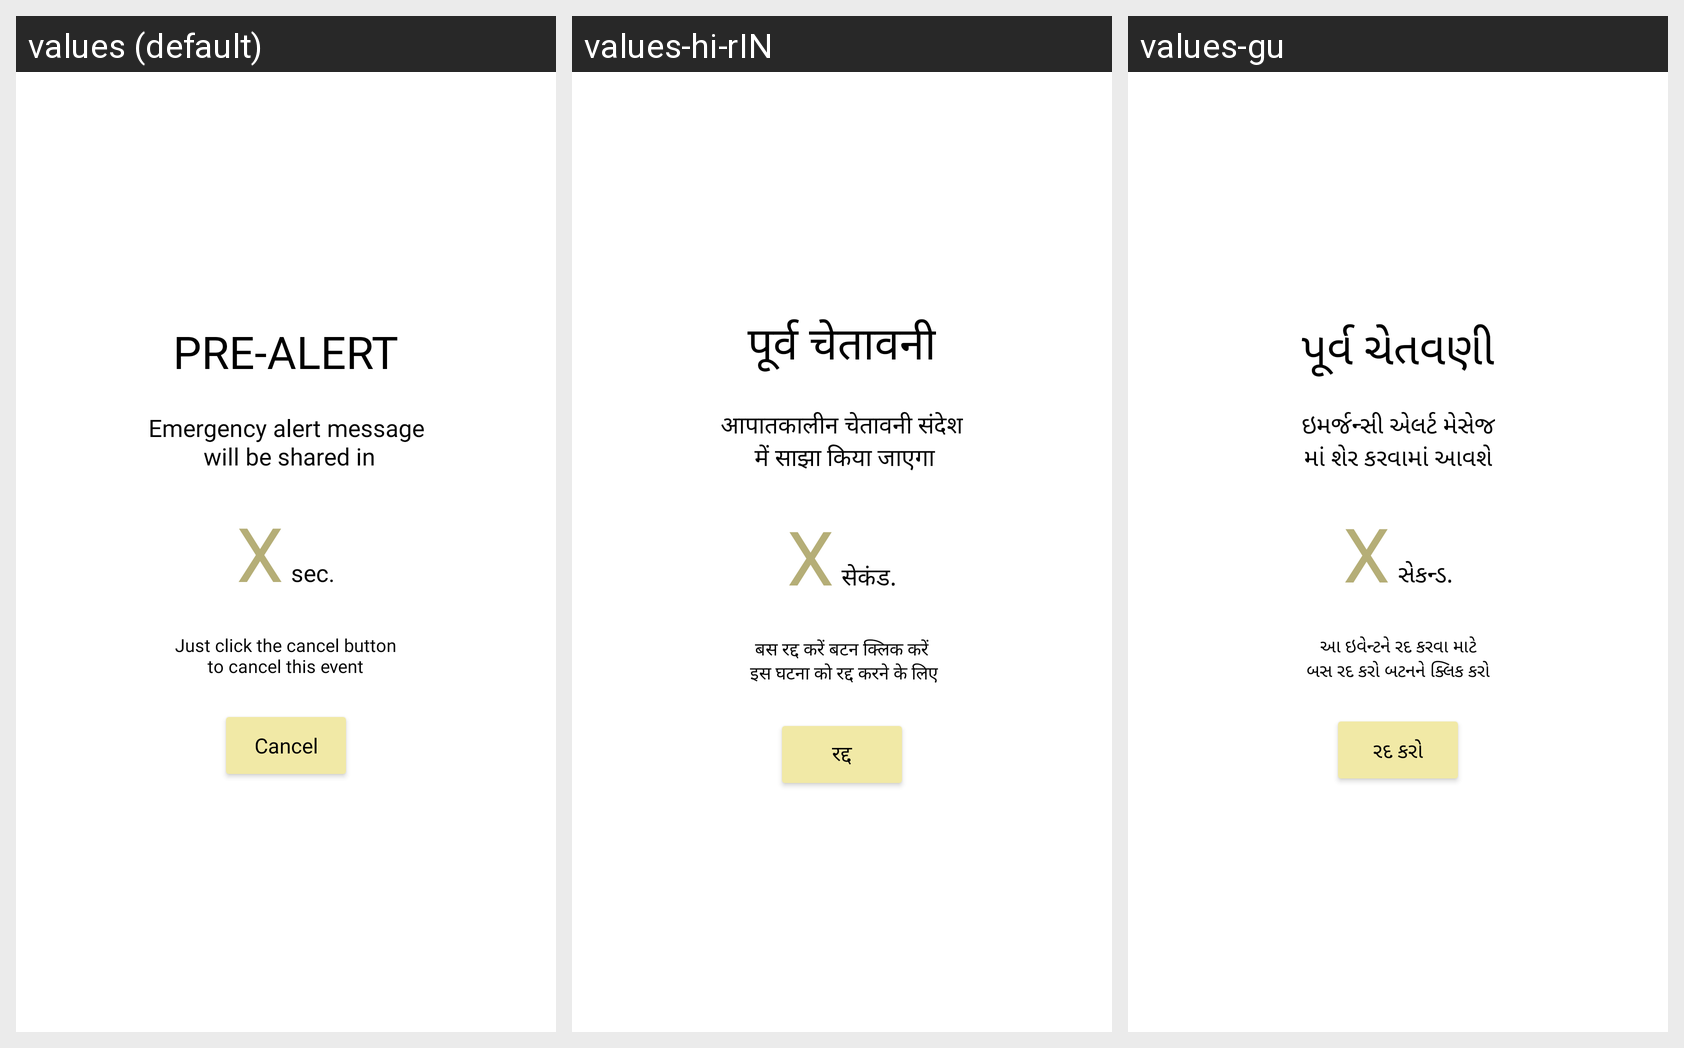

The Android screen above is rendered under several locales of the same app. Produce the string resources it draws, with the default and per-locale values.
Android screen res/layout/pre_event_dialog.xml rendered under 3 locales, left to right: values (default), values-hi-rIN, values-gu. Device: Nexus 5 (rendered at 1080×1920; each locale shown at half size, 540×960, under a caption strip naming it); theme Theme.Women_Sefety.
Strings drawn on this screen, with the default value and each locale's value (text and hints the layout hard-codes, and strings that could not be matched under every locale, appear in the picture but are not listed):

pre_alert
  values: Pre-Alert
  values-hi-rIN: पूर्व चेतावनी
  values-gu: પૂર્વ ચેતવણી

emergency_alert_message_n_will_be_shared_in
  values: Emergency alert message
       will be shared in
  values-hi-rIN: आपातकालीन चेतावनी संदेश
       में साझा किया जाएगा
  values-gu: ઇમર્જન્સી એલર્ટ મેસેજ
      માં શેર કરવામાં આવશે

x
  values: X
  values-hi-rIN: X
  values-gu: X

sec
  values: sec.
  values-hi-rIN: सेकंड.
  values-gu: સેકન્ડ.

just_click_the_cancel_button_nto_cancel_this_event
  values: Just click the cancel button
      to cancel this event
  values-hi-rIN: बस रद्द करें बटन क्लिक करें
       इस घटना को रद्द करने के लिए
  values-gu: આ ઇવેન્ટને રદ કરવા માટે
      બસ રદ કરો બટનને ક્લિક કરો

cancel
  values: Cancel
  values-hi-rIN: रद्द
  values-gu: રદ કરો
